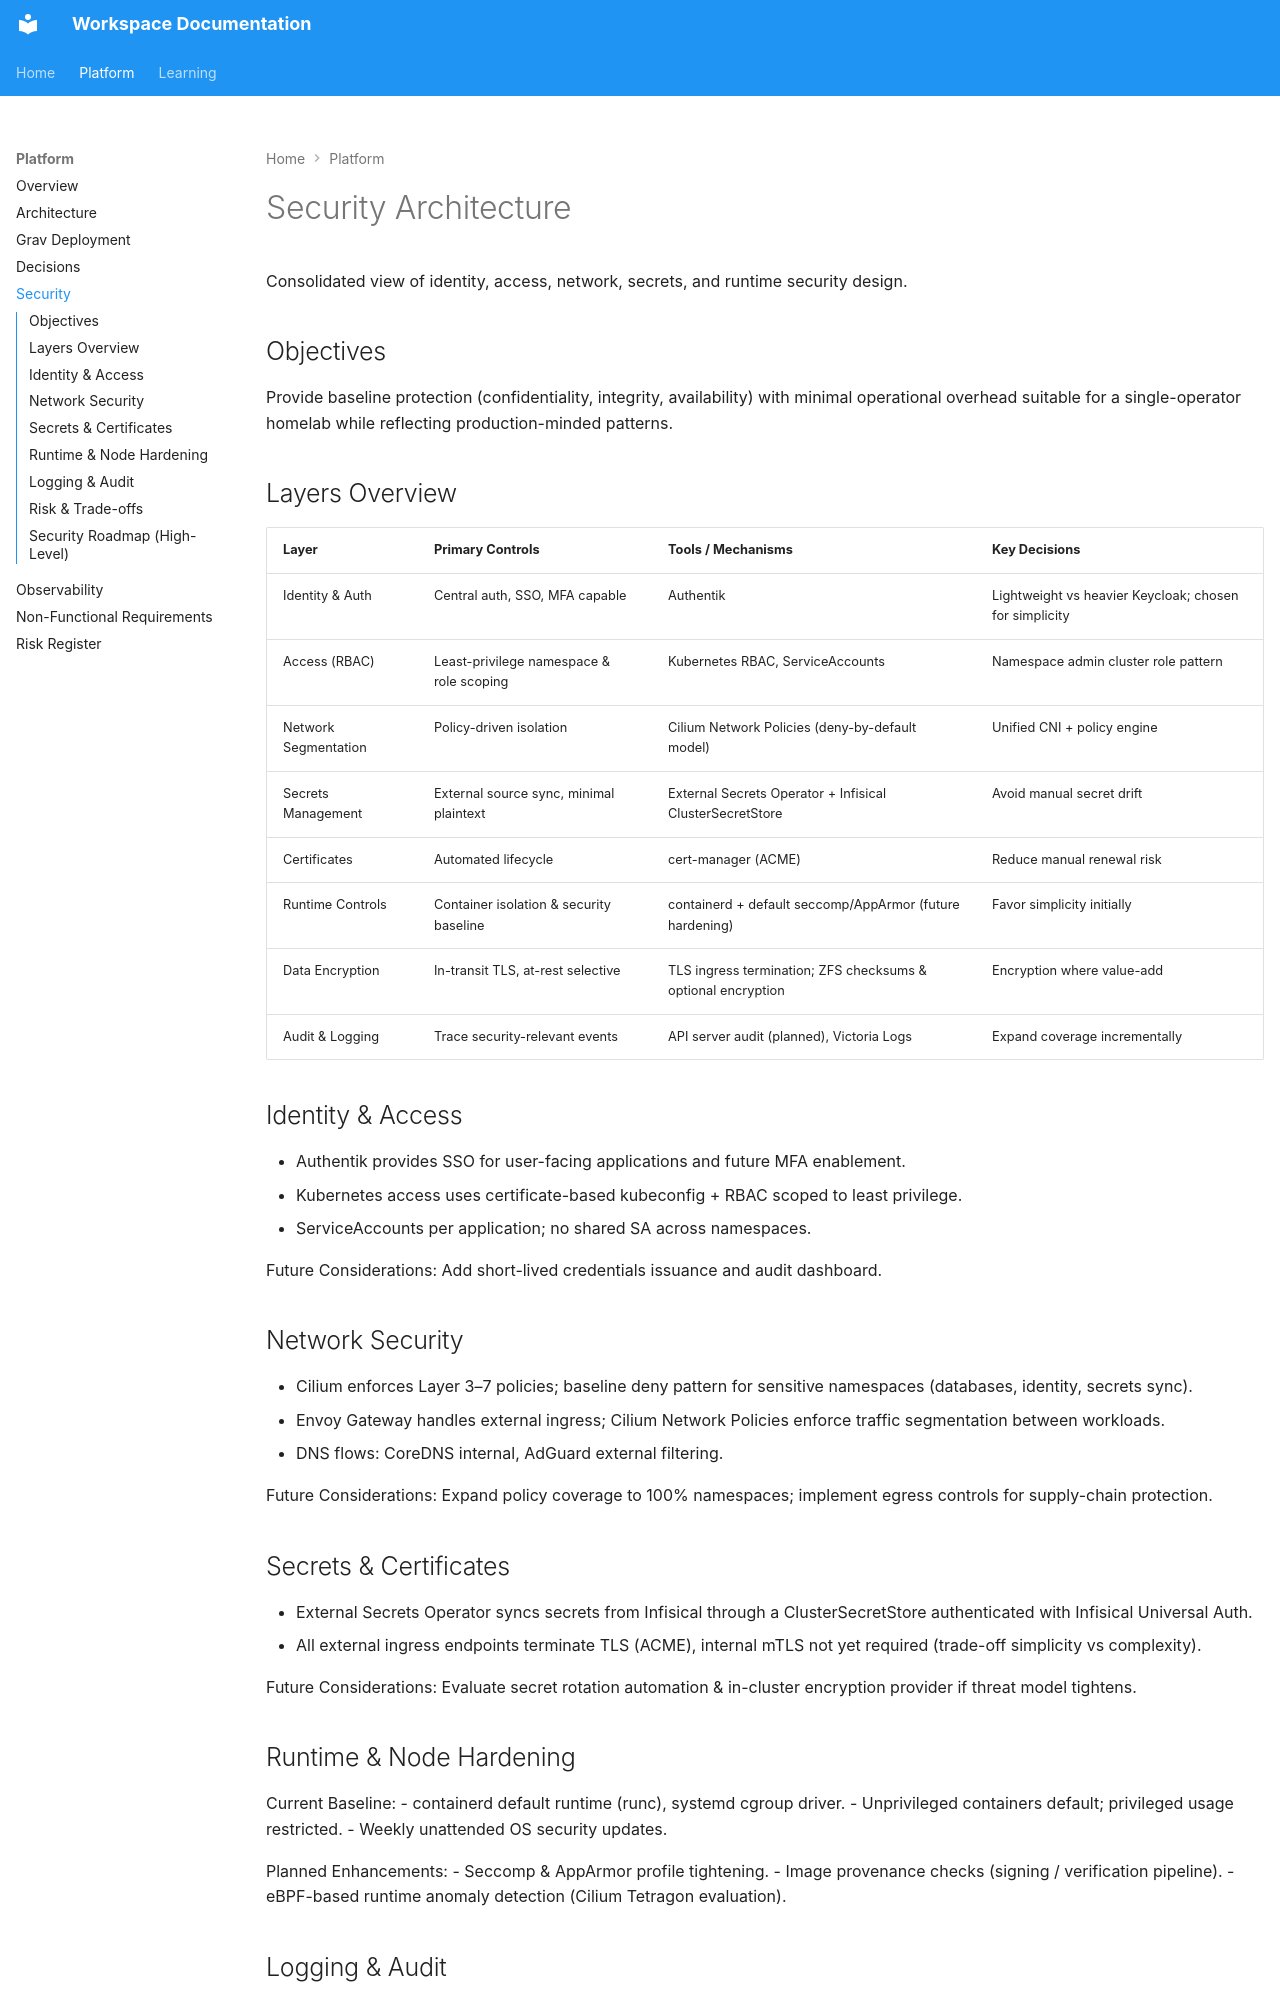

repository: andrebovendorp/workspace · page: platform/security/index.html · generator: mkdocs

# Security Architecture

Consolidated view of identity, access, network, secrets, and runtime security design.

## Objectives
Provide baseline protection (confidentiality, integrity, availability) with minimal operational overhead suitable for a single-operator homelab while reflecting production-minded patterns.

## Layers Overview

| Layer | Primary Controls | Tools / Mechanisms | Key Decisions |
|-------|------------------|--------------------|---------------|
| Identity & Auth | Central auth, SSO, MFA capable | Authentik | Lightweight vs heavier Keycloak; chosen for simplicity |
| Access (RBAC) | Least-privilege namespace & role scoping | Kubernetes RBAC, ServiceAccounts | Namespace admin cluster role pattern |
| Network Segmentation | Policy-driven isolation | Cilium Network Policies (deny-by-default model) | Unified CNI + policy engine |
| Secrets Management | External source sync, minimal plaintext | External Secrets Operator + Infisical ClusterSecretStore | Avoid manual secret drift |
| Certificates | Automated lifecycle | cert-manager (ACME) | Reduce manual renewal risk |
| Runtime Controls | Container isolation & security baseline | containerd + default seccomp/AppArmor (future hardening) | Favor simplicity initially |
| Data Encryption | In-transit TLS, at-rest selective | TLS ingress termination; ZFS checksums & optional encryption | Encryption where value-add |
| Audit & Logging | Trace security-relevant events | API server audit (planned), Victoria Logs | Expand coverage incrementally |

## Identity & Access
- Authentik provides SSO for user-facing applications and future MFA enablement.
- Kubernetes access uses certificate-based kubeconfig + RBAC scoped to least privilege.
- ServiceAccounts per application; no shared SA across namespaces.

Future Considerations: Add short-lived credentials issuance and audit dashboard.

## Network Security
- Cilium enforces Layer 3–7 policies; baseline deny pattern for sensitive namespaces (databases, identity, secrets sync).
- Envoy Gateway handles external ingress; Cilium Network Policies enforce traffic segmentation between workloads.
- DNS flows: CoreDNS internal, AdGuard external filtering.

Future Considerations: Expand policy coverage to 100% namespaces; implement egress controls for supply-chain protection.

## Secrets & Certificates
- External Secrets Operator syncs secrets from Infisical through a ClusterSecretStore authenticated with Infisical Universal Auth.
- All external ingress endpoints terminate TLS (ACME), internal mTLS not yet required (trade-off simplicity vs complexity).

Future Considerations: Evaluate secret rotation automation & in-cluster encryption provider if threat model tightens.

## Runtime & Node Hardening
Current Baseline:
- containerd default runtime (runc), systemd cgroup driver.
- Unprivileged containers default; privileged usage restricted.
- Weekly unattended OS security updates.

Planned Enhancements:
- Seccomp & AppArmor profile tightening.
- Image provenance checks (signing / verification pipeline).
- eBPF-based runtime anomaly detection (Cilium Tetragon evaluation).
